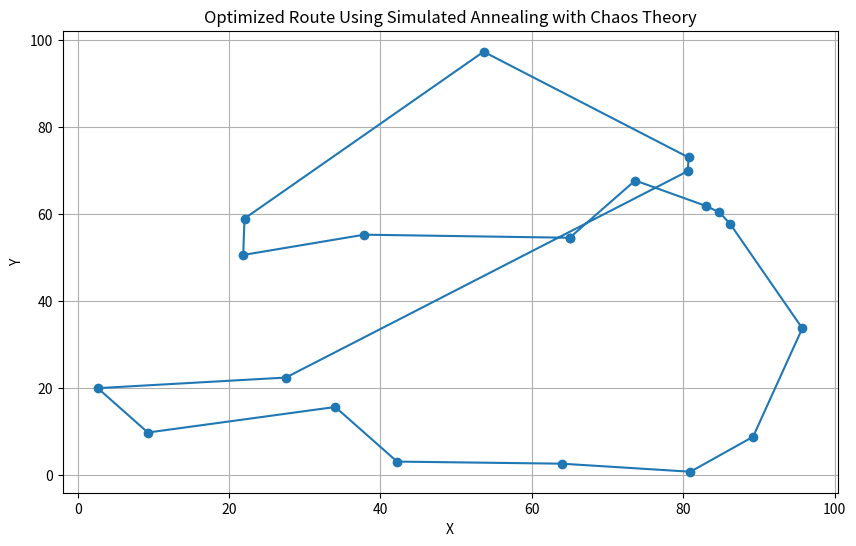

Generate this figure with matplotlib:
import random
import math
import matplotlib.pyplot as plt

class City:
    def __init__(self, x, y):
        self.x = x
        self.y = y

    def distance_to(self, city):
        return math.hypot(self.x - city.x, self.y - city.y)

def generate_cities(n, width=100, height=100):
    random.seed(42)
    return [City(random.uniform(0, width), random.uniform(0, height)) for _ in range(n)]

def total_distance(route):
    return sum(route[i].distance_to(route[(i + 1) % len(route)]) for i in range(len(route)))

def chaos_function(i, total):
    # Logistic map - chaotic but deterministic
    x = 0.7
    for _ in range(i):
        x = 4 * x * (1 - x)
    return int(x * total)

def chaotic_swap(route, iteration):
    i = chaos_function(iteration, len(route))
    j = chaos_function(iteration + 5, len(route))
    new_route = route[:]
    new_route[i % len(route)], new_route[j % len(route)] = new_route[j % len(route)], new_route[i % len(route)]
    return new_route

def simulated_annealing(cities, initial_temp, cooling_rate, iterations):
    current_solution = cities[:]
    current_distance = total_distance(current_solution)
    best_solution = current_solution[:]
    best_distance = current_distance
    temperature = initial_temp

    for k in range(iterations):
        new_solution = chaotic_swap(current_solution, k)
        new_distance = total_distance(new_solution)
        delta = new_distance - current_distance

        if delta < 0 or random.random() < math.exp(-delta / temperature):
            current_solution = new_solution
            current_distance = new_distance
            if new_distance < best_distance:
                best_solution = new_solution
                best_distance = new_distance

        temperature *= cooling_rate

    return best_solution, best_distance

def plot_route(route):
    x = [city.x for city in route] + [route[0].x]
    y = [city.y for city in route] + [route[0].y]
    plt.figure(figsize=(10, 6))
    plt.plot(x, y, 'o-')
    plt.title("Optimized Route Using Simulated Annealing with Chaos Theory")
    plt.xlabel("X")
    plt.ylabel("Y")
    plt.grid(True)
    plt.show()

if __name__ == "__main__":
    num_cities = 20
    cities = generate_cities(num_cities)
    optimized_route, best_dist = simulated_annealing(cities, initial_temp=10000, cooling_rate=0.995, iterations=10000)
    print(f"Best Distance Found: {best_dist:.2f}")
    plot_route(optimized_route)
